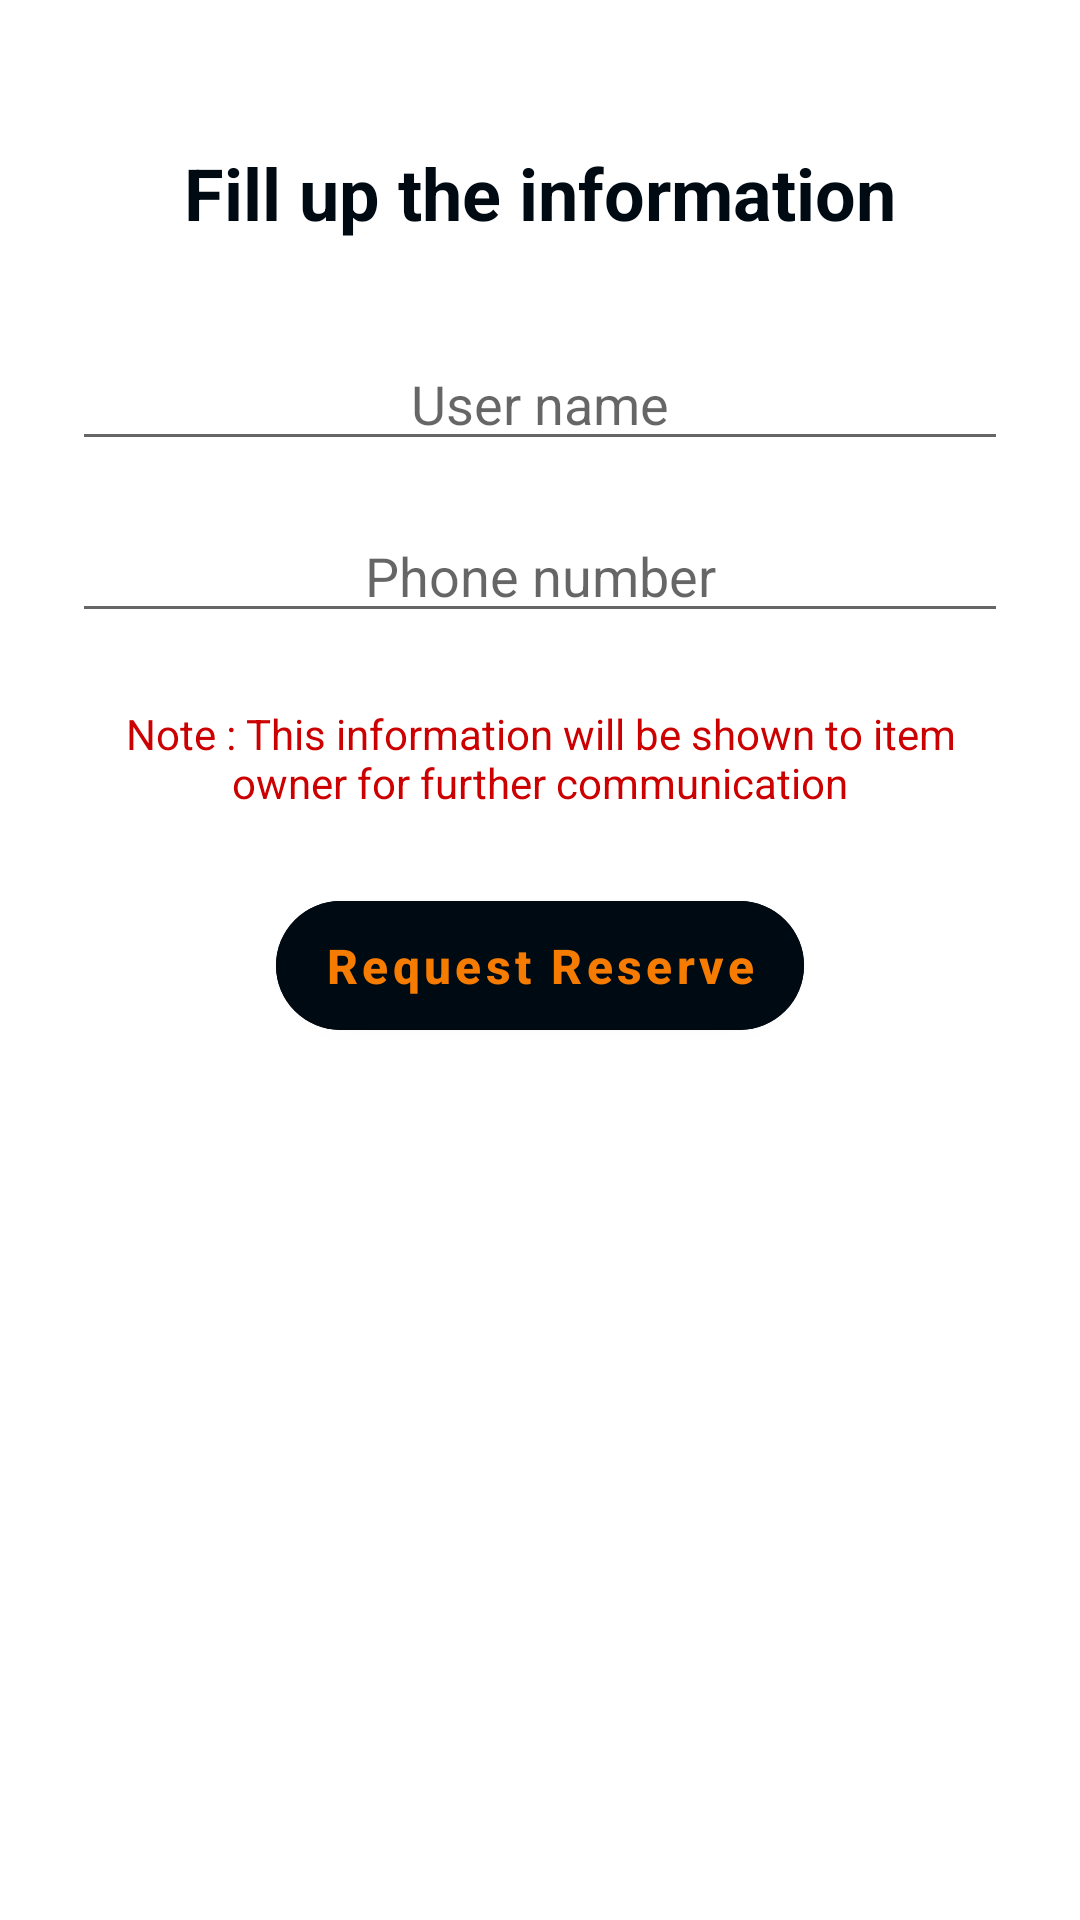

Android layout source for this screen:
<!-- AndroidManifest.xml: application theme Theme.GarageSale -->
<!-- res/layout/add_user.xml -->
<?xml version="1.0" encoding="utf-8"?>
<LinearLayout xmlns:android="http://schemas.android.com/apk/res/android"
    xmlns:app="http://schemas.android.com/apk/res-auto"
    android:orientation="vertical"
    android:layout_width="match_parent"
    android:layout_height="wrap_content"
    android:padding="24dp">

    <com.google.android.material.textview.MaterialTextView
        android:layout_width="match_parent"
        android:layout_height="wrap_content"
        android:text="Fill up the information"
        android:textSize="24sp"
        android:textColor="@color/black"
        android:textStyle="bold"
        android:gravity="center"
        android:layout_marginTop="24dp"/>

    <EditText
        android:id="@+id/et_name"
        android:layout_width="match_parent"
        android:layout_height="wrap_content"
        android:hint="User name"
        android:gravity="center"
        android:inputType="text"
        android:layout_marginTop="32dp"/>

    <EditText
        android:id="@+id/et_phone_no"
        android:layout_width="match_parent"
        android:layout_height="wrap_content"
        android:hint="Phone number"
        android:gravity="center"
        android:inputType="phone"
        android:maxLength="10"
        android:layout_marginTop="16dp"/>

    <com.google.android.material.textview.MaterialTextView
        android:layout_width="match_parent"
        android:layout_height="wrap_content"
        android:layout_marginTop="24dp"
        android:textColor="@android:color/holo_red_dark"
        android:gravity="center"
        android:text="Note : This information will be shown to item owner for further communication"/>

    <com.google.android.material.button.MaterialButton
        android:id="@+id/btn_request_reserve"
        android:layout_width="wrap_content"
        android:layout_height="55dp"
        android:text="Request Reserve"
        android:textSize="16sp"
        android:textStyle="bold"
        android:textAllCaps="false"
        app:cornerRadius="32dp"
        android:layout_gravity="center"
        android:backgroundTint="@color/black"
        android:textColor="@color/primaryColor"
        android:layout_marginTop="24dp"/>

</LinearLayout>
<!-- resources referenced by this layout -->
<resources>
  <color name="black">#FF000A12</color>
  <color name="primaryColor">#f57c00</color>
  <style name="Theme.GarageSale" parent="Theme.MaterialComponents.Light.DarkActionBar">
          
          <item name="colorPrimary">@color/primaryColor</item>
          <item name="colorPrimaryVariant">@color/primaryLightColor</item>
          <item name="colorOnPrimary">@color/white</item>
          
          <item name="colorSecondary">@color/secondaryColor</item>
          <item name="colorSecondaryVariant">@color/secondaryLightColor</item>
          <item name="colorOnSecondary">@color/black</item>
          
          <item name="android:statusBarColor" tools:targetApi="l">?attr/colorPrimaryVariant</item>
          <item name="actionBarTheme">@style/AppBaseTheme.Toolbar</item>
          
      </style>
  <color name="primaryLightColor">#f57c00</color>
  <color name="white">#FFFFFFFF</color>
  <color name="secondaryColor">#37474f</color>
  <color name="secondaryLightColor">#62727b</color>
  <style name="AppBaseTheme.Toolbar" parent="Widget.AppCompat.ActionBar.Solid">
          <item name="android:textColorPrimary">@color/black</item>
          <item name="colorControlNormal">@color/black</item>
      </style>
</resources>
